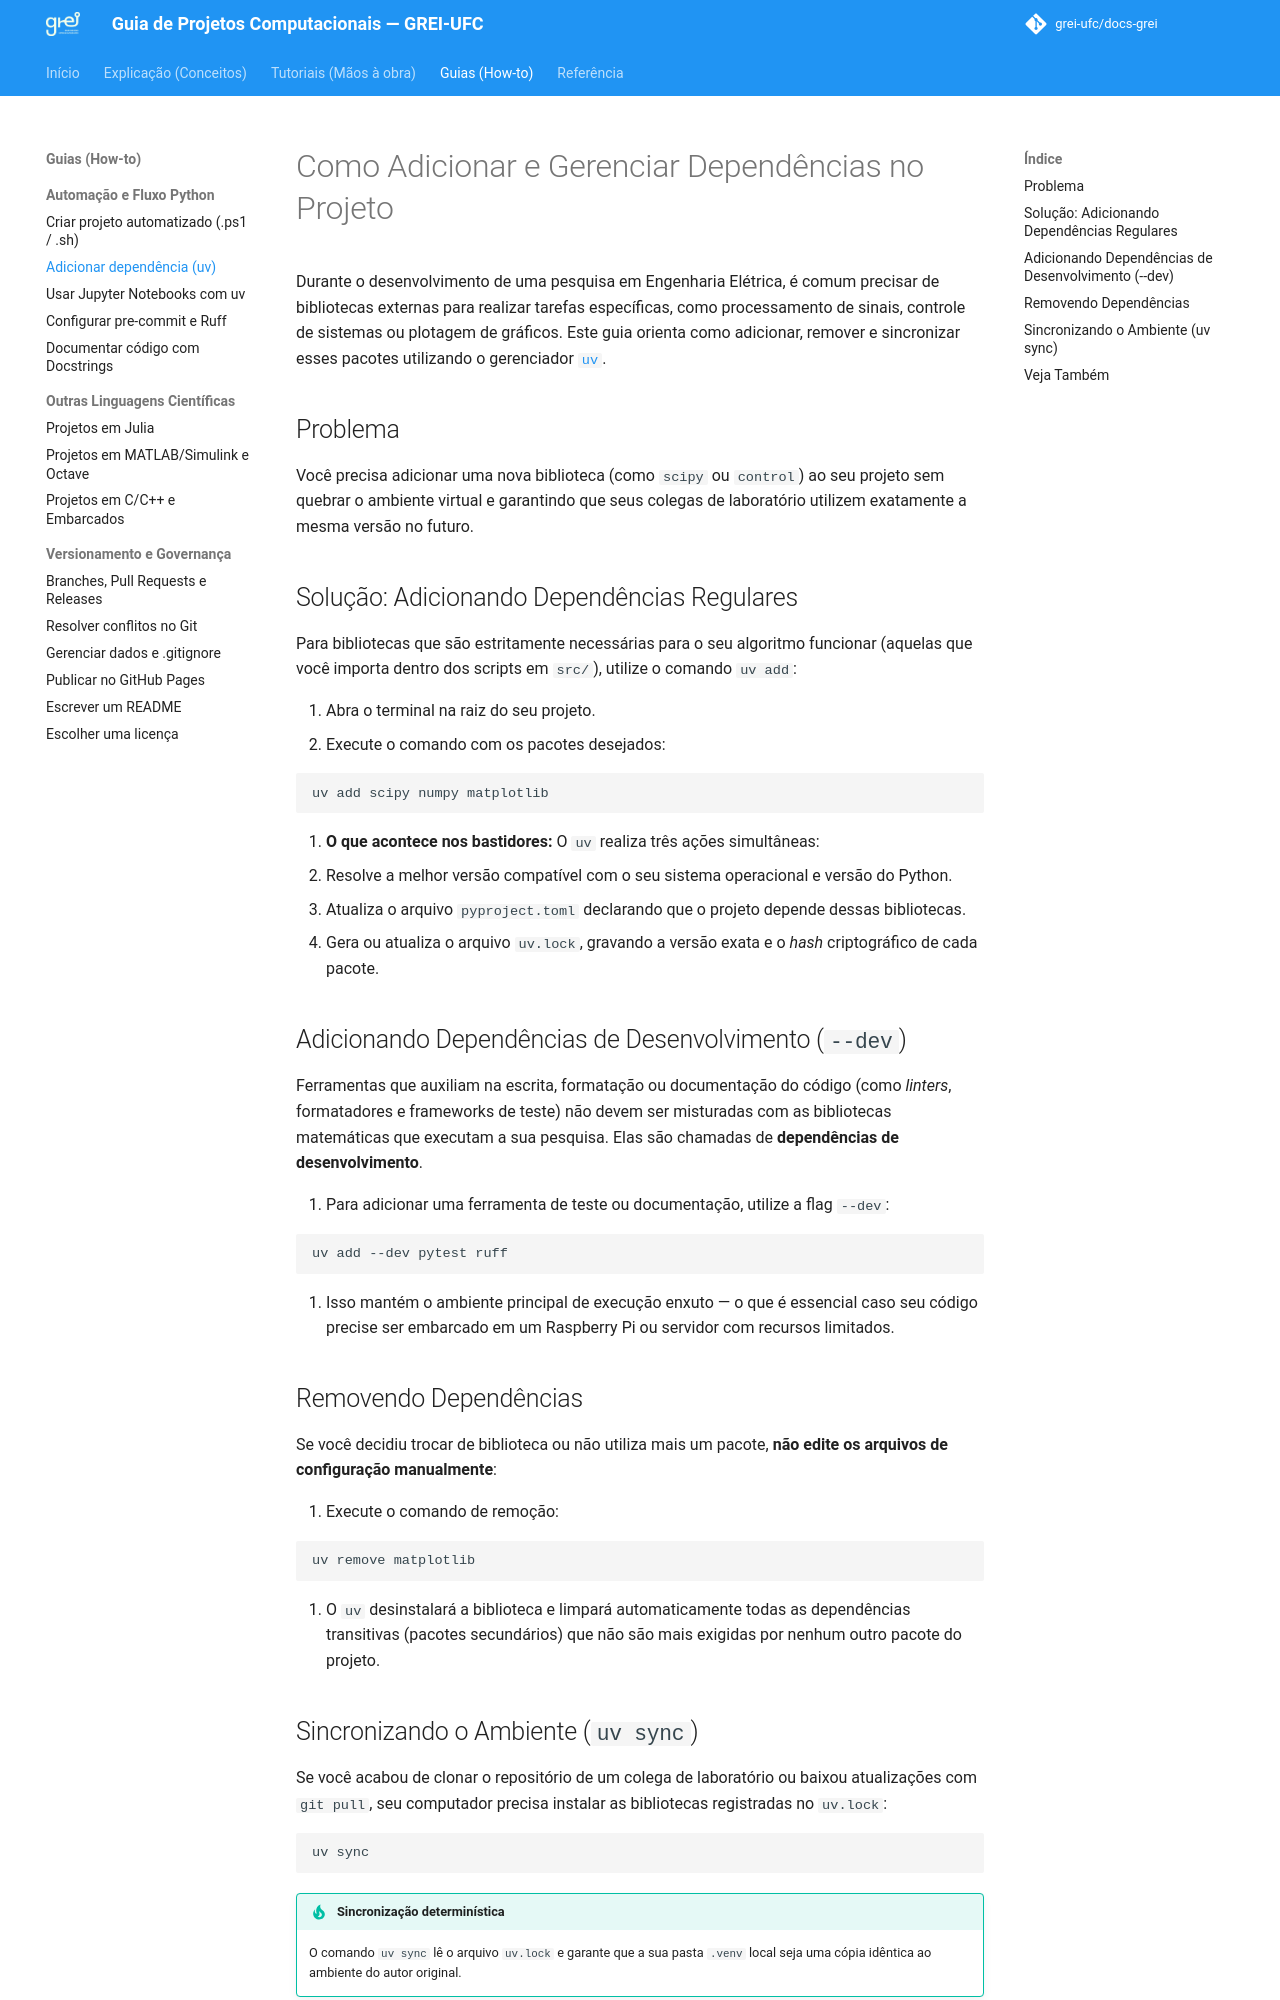

repository: grei-ufc/docs-grei · page: how-to/adicionar-dependencia/index.html · generator: mkdocs

# Como Adicionar e Gerenciar Dependências no Projeto

Durante o desenvolvimento de uma pesquisa em Engenharia Elétrica, é comum precisar de bibliotecas externas para realizar tarefas específicas, como processamento de sinais, controle de sistemas ou plotagem de gráficos. Este guia orienta como adicionar, remover e sincronizar esses pacotes utilizando o gerenciador [`uv`](../explanation/isolamento-ambientes.md).

## Problema

Você precisa adicionar uma nova biblioteca (como `scipy` ou `control`) ao seu projeto sem quebrar o ambiente virtual e garantindo que seus colegas de laboratório utilizem exatamente a mesma versão no futuro.

## Solução: Adicionando Dependências Regulares

Para bibliotecas que são estritamente necessárias para o seu algoritmo funcionar (aquelas que você importa dentro dos scripts em `src/`), utilize o comando `uv add`:

1. Abra o terminal na raiz do seu projeto.
2. Execute o comando com os pacotes desejados:

   ```bash
   uv add scipy numpy matplotlib
   ```

3. **O que acontece nos bastidores:** O `uv` realiza três ações simultâneas:
   * Resolve a melhor versão compatível com o seu sistema operacional e versão do Python.
   * Atualiza o arquivo `pyproject.toml` declarando que o projeto depende dessas bibliotecas.
   * Gera ou atualiza o arquivo `uv.lock`, gravando a versão exata e o *hash* criptográfico de cada pacote.

## Adicionando Dependências de Desenvolvimento (`--dev`)

Ferramentas que auxiliam na escrita, formatação ou documentação do código (como *linters*, formatadores e frameworks de teste) não devem ser misturadas com as bibliotecas matemáticas que executam a sua pesquisa. Elas são chamadas de **dependências de desenvolvimento**.

1. Para adicionar uma ferramenta de teste ou documentação, utilize a flag `--dev`:

   ```bash
   uv add --dev pytest ruff
   ```

2. Isso mantém o ambiente principal de execução enxuto — o que é essencial caso seu código precise ser embarcado em um Raspberry Pi ou servidor com recursos limitados.

## Removendo Dependências

Se você decidiu trocar de biblioteca ou não utiliza mais um pacote, **não edite os arquivos de configuração manualmente**:

1. Execute o comando de remoção:

   ```bash
   uv remove matplotlib
   ```

2. O `uv` desinstalará a biblioteca e limpará automaticamente todas as dependências transitivas (pacotes secundários) que não são mais exigidas por nenhum outro pacote do projeto.
